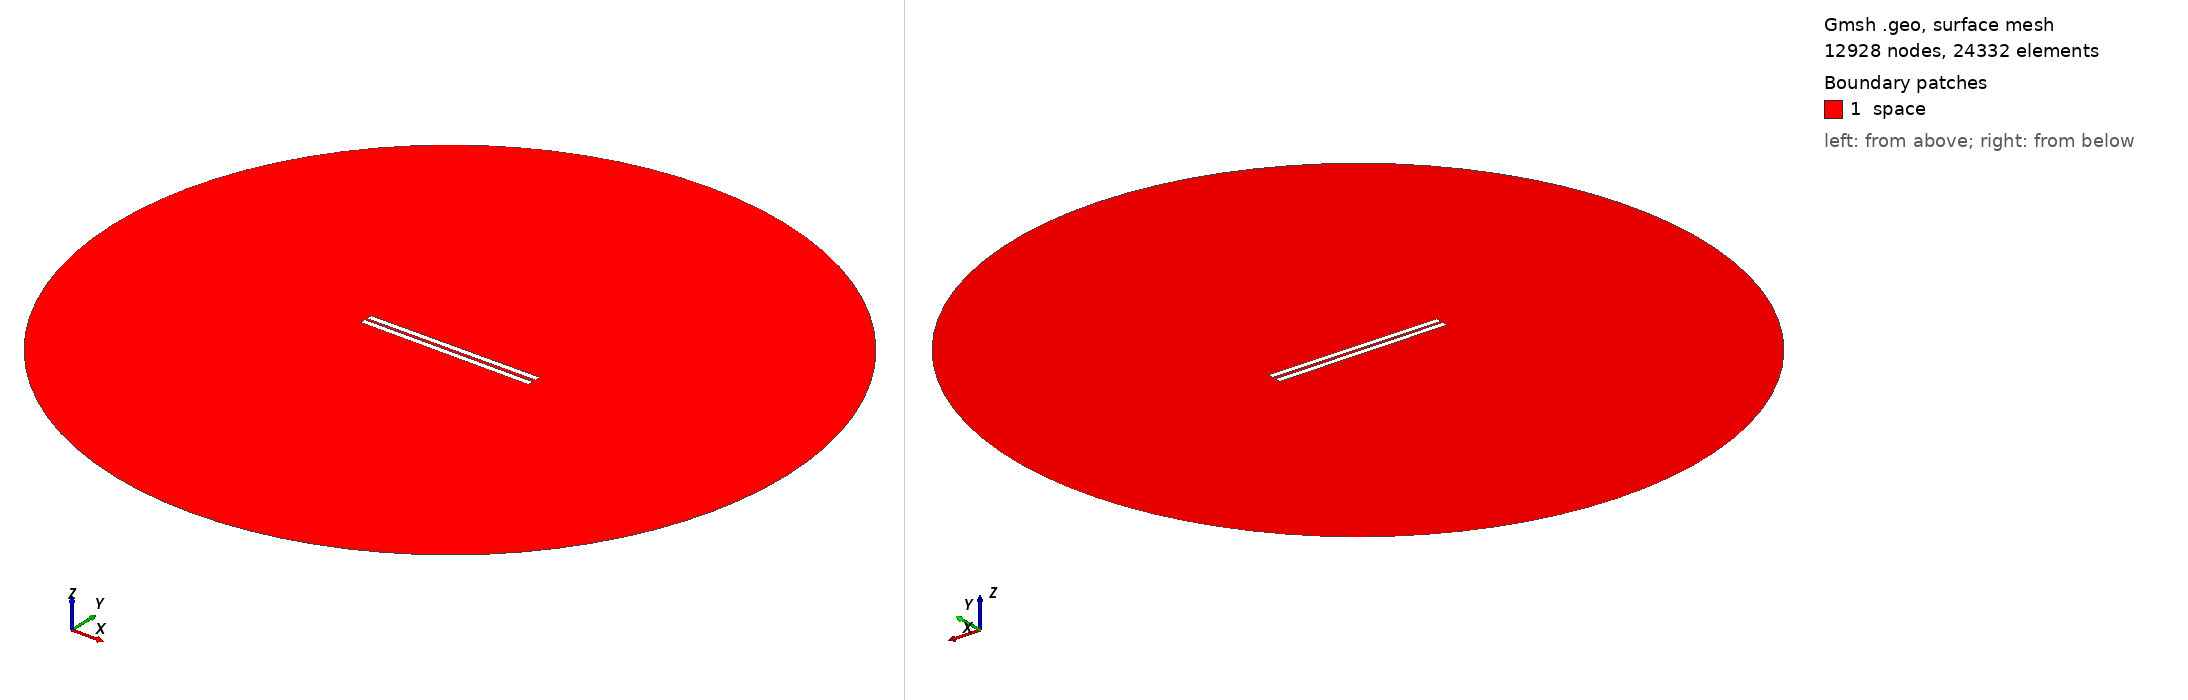

Gmsh geometry script, surface-meshed: 12928 nodes, 24332 surface elements. Boundary patches (legend numbers): 1 space. Left view from above one corner, right view from below the opposite corner. Legend entries are the model's physical surfaces. The drawing asked Gmsh for element sizes between 1% and 20% of the model's largest extent; the script's own settings can give other sizes.

=== 434.geo (drawn) ===
// Set the geometry kernel
SetFactory("OpenCASCADE");

//---------------------------------------
// Rectangles
//---------------------------------------

// Rectangle 1 (top)
Point(1) = {-49.67777777777778, 0.9166666666666666, 0, 1.0};
Point(2) = {49.67777777777778, 0.9166666666666666, 0, 1.0};
Point(3) = {49.67777777777778, 4.272222222222222, 0, 1.0};
Point(4) = {-49.67777777777778, 4.272222222222222, 0, 1.0};

Line(1) = {1, 2};
Line(2) = {2, 3};
Line(3) = {3, 4};
Line(4) = {4, 1};

Line Loop(1) = {1, 2, 3, 4};
Plane Surface(1) = {1};

Rotate { {0, 0, 1}, {0,  0.9166666666666666,  0}, 0.006 } {
  Surface{1};
}

// Rectangle 2 (bottom)
Point(5) = {-49.67777777777778, -0.9166666666666666, 0, 1.0};
Point(6) = {49.67777777777778, -0.9166666666666666, 0, 1.0};
Point(7) = {49.67777777777778, -4.272222222222222, 0, 1.0};
Point(8) = {-49.67777777777778, -4.272222222222222, 0, 1.0};

Line(5) = {5, 6};
Line(6) = {6, 7};
Line(7) = {7, 8};
Line(8) = {8, 5};

Line Loop(2) = {5, 6, 7, 8};
Plane Surface(2) = {2}; 


//---------------------------------------
// Circle
//---------------------------------------

// Define points
Point(9) = {0, 0, 0};        // Center
Point(10) = {200, 0, 0};     // Start point
Point(11) = {0, 200, 0};     // 90 degrees
Point(12) = {-200, 0, 0};    // 180 degrees
Point(13) = {0, -200, 0};    // 270 degrees

// Define circle arcs (each needs start, center, end)
Circle(9) = {10, 9, 11};
Circle(10) = {11, 9, 12};
Circle(11) = {12, 9, 13};
Circle(12) = {13, 9, 10};

// Define curve loop and surface if needed
Curve Loop(3) = {9, 10, 11, 12};
Surface(3) = {3};

// Subtract Rectangles from Circle
BooleanDifference{ Surface{3}; Delete; }{ Surface{1}; Surface{2}; Delete; }

//---------------------------------------
// Transfinite Lines and Surface
//---------------------------------------
r = 7;
Transfinite Line {1, 3} = 50*r Using Progression 1;
Transfinite Line {2, 4} = 2*r Using Progression 1;
Transfinite Line {5, 7} = 50*r Using Progression 1;
Transfinite Line {6, 8} = 2*r Using Progression 1;
Transfinite Line {9, 10, 11, 12} = 20 Using Progression 1;

//---------------------------------------
// Define Physical Groups
//---------------------------------------                

//--- Physical Curves
// Physical groups for boundaries
Physical Line("force_segment", 10) = {1};
Physical Line("upper_plate", 11) = {2, 3, 4};
Physical Line("lower_plate", 12) = {5, 6, 7, 8};
Physical Line("boundary", 20) = {9, 10, 11, 12};

//--- Physical Surfaces
Physical Surface("space", 30) = {3};

//---------------------------------------
// 6. Generate the Mesh
//---------------------------------------
Mesh 2;  // 2D mesh generation
